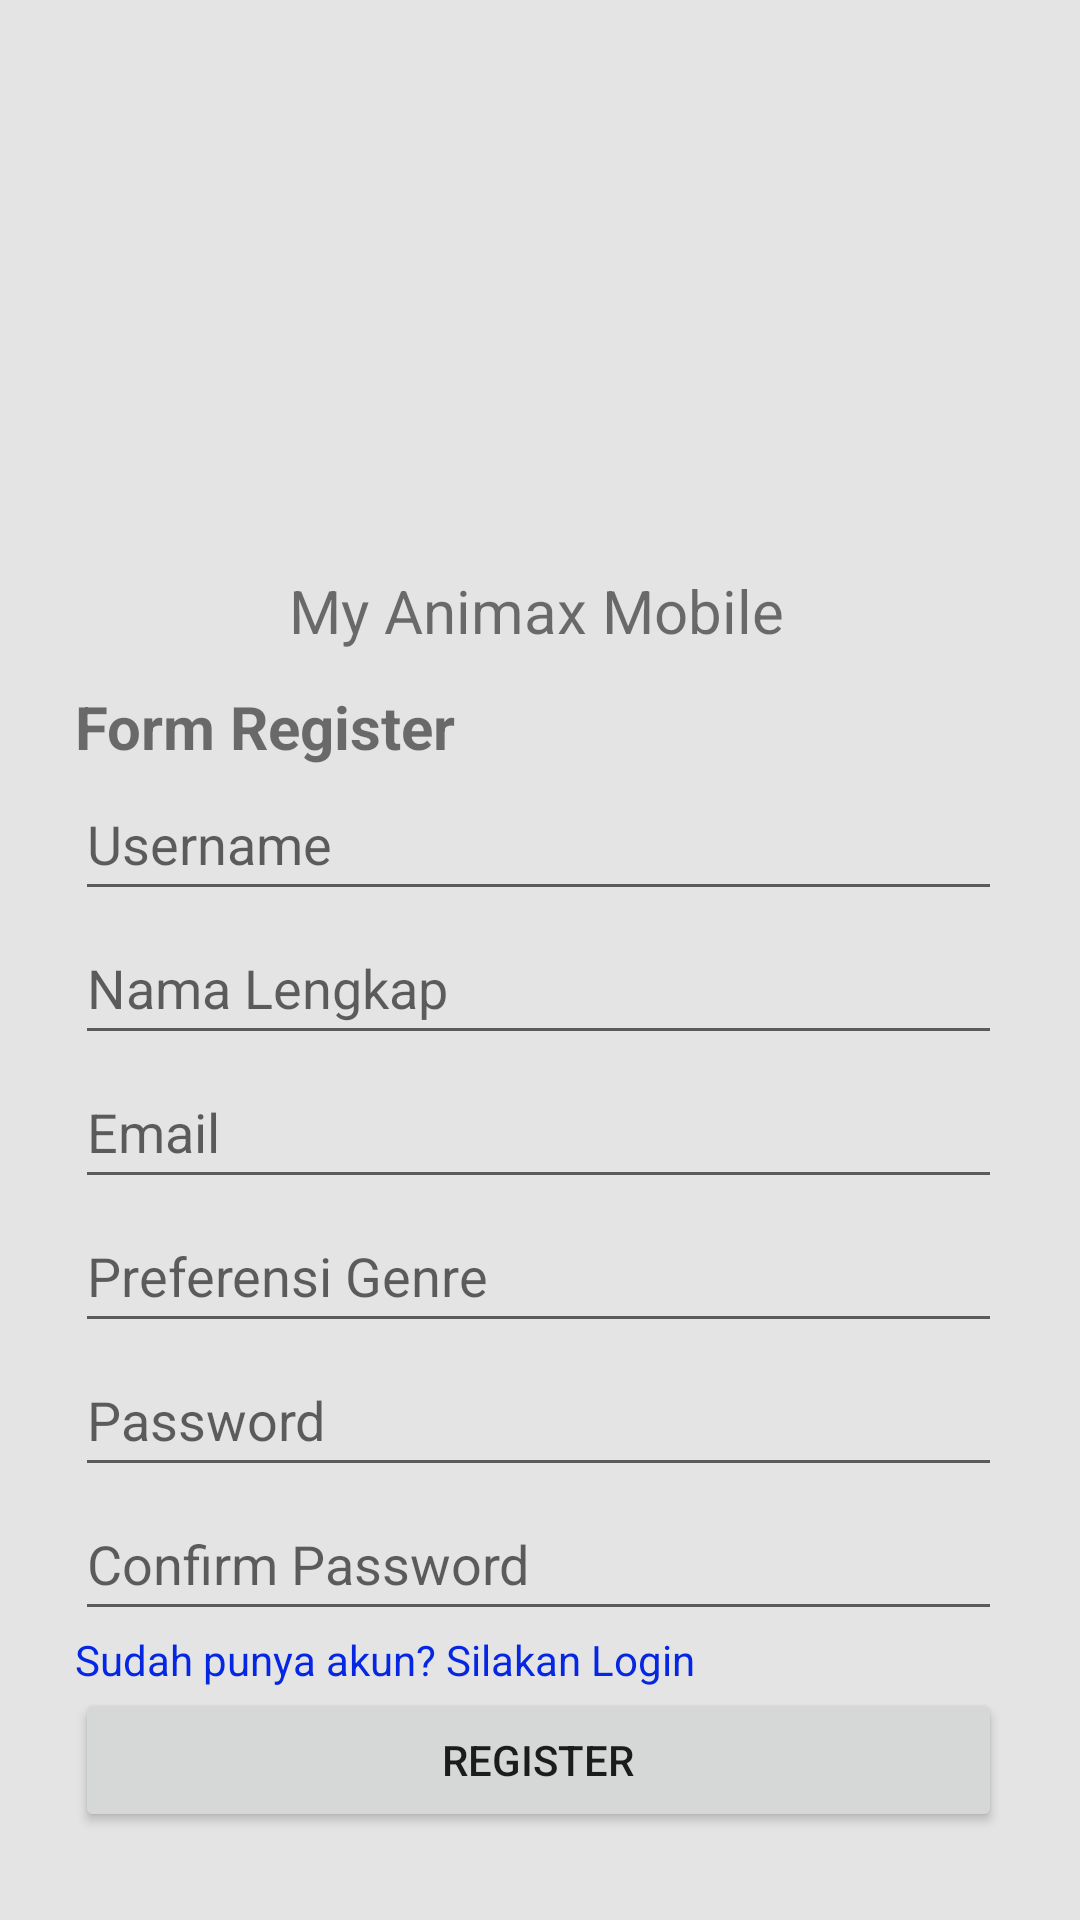

Produce the Android XML layout that renders to this screen, including the resource entries it uses.
<!-- AndroidManifest.xml: application theme Theme.MyAnimaxMobile -->
<!-- res/layout/activity_register.xml -->
<?xml version="1.0" encoding="utf-8"?>
<androidx.constraintlayout.widget.ConstraintLayout xmlns:android="http://schemas.android.com/apk/res/android"
    xmlns:app="http://schemas.android.com/apk/res-auto"
    xmlns:tools="http://schemas.android.com/tools"
    android:layout_width="match_parent"
    android:layout_height="match_parent"
    android:background="#E4E4E4"
    tools:context=".Activity.RegisterActivity">

    <LinearLayout
        android:layout_width="309dp"
        android:layout_height="409dp"
        android:orientation="vertical"
        app:layout_constraintBottom_toBottomOf="parent"
        app:layout_constraintEnd_toEndOf="parent"
        app:layout_constraintHorizontal_bias="0.49"
        app:layout_constraintStart_toStartOf="parent"
        app:layout_constraintTop_toBottomOf="@+id/linearLayout2">

        <TextView
            android:id="@+id/textView3"
            android:layout_width="match_parent"
            android:layout_height="wrap_content"
            android:text="Form Register"
            android:textSize="20sp"
            android:textStyle="bold" />

        <EditText
            android:id="@+id/usernameRegisterField"
            android:layout_width="match_parent"
            android:layout_height="wrap_content"
            android:ems="10"
            android:hint="Username"
            android:inputType="textPersonName"
            android:minHeight="48dp" />

        <EditText
            android:id="@+id/fullNameRegisterField"
            android:layout_width="match_parent"
            android:layout_height="wrap_content"
            android:ems="10"
            android:hint="Nama Lengkap"
            android:inputType="textPersonName"
            android:minHeight="48dp" />

        <EditText
            android:id="@+id/emailRegisterField"
            android:layout_width="match_parent"
            android:layout_height="wrap_content"
            android:ems="10"
            android:hint="Email"
            android:inputType="textEmailAddress"
            android:minHeight="48dp" />

        <EditText
            android:id="@+id/genreRegisterField"
            android:layout_width="match_parent"
            android:layout_height="wrap_content"
            android:ems="10"
            android:hint="Preferensi Genre"
            android:inputType="textPersonName"
            android:minHeight="48dp" />

        <EditText
            android:id="@+id/passwordRegisterField"
            android:layout_width="match_parent"
            android:layout_height="wrap_content"
            android:ems="10"
            android:hint="Password"
            android:inputType="textPassword"
            android:minHeight="48dp" />

        <EditText
            android:id="@+id/confirmPasswordRegisterField"
            android:layout_width="match_parent"
            android:layout_height="wrap_content"
            android:ems="10"
            android:hint="Confirm Password"
            android:inputType="textPassword"
            android:minHeight="48dp"
            app:layout_constraintEnd_toEndOf="parent"
            app:layout_constraintStart_toStartOf="parent" />

        <TextView
            android:id="@+id/loginLink"
            android:layout_width="match_parent"
            android:layout_height="wrap_content"
            android:text="Sudah punya akun? Silakan Login"
            android:textColor="#0527E3" />

        <Button
            android:id="@+id/registerButton"
            android:layout_width="match_parent"
            android:layout_height="wrap_content"
            android:text="Register"
            app:layout_constraintEnd_toEndOf="parent"
            app:layout_constraintStart_toStartOf="parent" />
    </LinearLayout>

    <LinearLayout
        android:id="@+id/linearLayout2"
        android:layout_width="306dp"
        android:layout_height="150dp"
        android:layout_marginTop="76dp"
        android:gravity="center"
        android:orientation="vertical"
        app:layout_constraintEnd_toEndOf="parent"
        app:layout_constraintHorizontal_bias="0.476"
        app:layout_constraintStart_toStartOf="parent"
        app:layout_constraintTop_toTopOf="parent">

        <ImageView
            android:id="@+id/imageView2"
            android:layout_width="105dp"
            android:layout_height="105dp"
            android:foreground="@drawable/myanime"
            app:srcCompat="@drawable/myanime" />

        <TextView
            android:id="@+id/textView5"
            android:layout_width="match_parent"
            android:layout_height="wrap_content"
            android:text="My Animax Mobile"
            android:textAlignment="center"
            android:textSize="20sp" />
    </LinearLayout>
</androidx.constraintlayout.widget.ConstraintLayout>
<!-- resources referenced by this layout -->
<resources>
  <style name="Theme.MyAnimaxMobile" parent="Theme.MaterialComponents.DayNight.DarkActionBar">
          
          <item name="colorPrimary">@color/purple_500</item>
          <item name="colorPrimaryVariant">@color/purple_700</item>
          <item name="colorOnPrimary">@color/white</item>
          
          <item name="colorSecondary">@color/teal_200</item>
          <item name="colorSecondaryVariant">@color/teal_700</item>
          <item name="colorOnSecondary">@color/black</item>
          
          <item name="android:statusBarColor">?attr/colorPrimaryVariant</item>
          
      </style>
  <!-- not gathered from this repository: default colours our renderer supplied (Android Studio template values) -->
  <color name="purple_500">#FF6200EE</color>
  <color name="purple_700">#FF3700B3</color>
  <color name="teal_200">#FF03DAC5</color>
  <color name="teal_700">#FF018786</color>
  <color name="black">#FF000000</color>
  <color name="white">#FFFFFFFF</color>
</resources>
